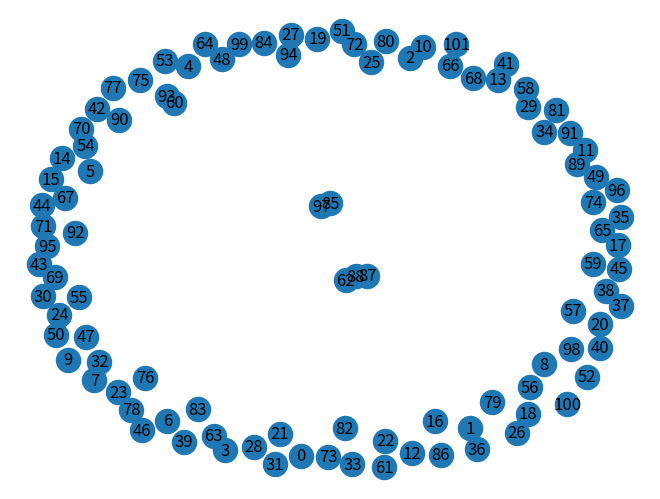

The matplotlib source for this figure:
#!/usr/bin/env python3

import matplotlib.pyplot as plt
import networkx as nx

# Set the number of nodes in the network
n = 102

# Set the probability of connecting two nodes by changing this value.
p = 10**-3


# Generate the network
G = nx.erdos_renyi_graph(n, p)

# Compute the chain edges of the network
# Set the default weight for each edge to 1
for u, v in G.edges():
    G.edges[u, v]['weight'] = 1

# Compute the chain edges of the network
chain_edges = [(u, v) for (u, v, d) in G.edges(data=True) if d['weight'] == 1]


# Compute the average distance, aggregation coefficient, maximum degree, and minimum degree
# Find the connected components in the graph
components = nx.connected_components(G)

# Select the largest connected component
largest_component = max(components, key=len)

# Create a subgraph of the largest connected component
subgraph = G.subgraph(largest_component)

# Compute the average shortest path length for the subgraph
avg_dist = nx.average_shortest_path_length(subgraph)

# Compute the clustering coefficient for each node
clustering = nx.clustering(G)

# Compute the average clustering coefficient
avg_clustering = sum(clustering.values()) / len(clustering)

# The aggregation coefficient is the square of the average clustering coefficient
agg_coeff = avg_clustering ** 2
max_deg = max(G.degree, key=lambda x: x[1])
min_deg = min(G.degree, key=lambda x: x[1])

# Print the results
print("Chain edges:", chain_edges)
print("Average distance:", avg_dist)
print("Aggregation coefficient:", agg_coeff)
print("Maximum degree:", max_deg)
print("Minimum degree:", min_deg)

# Plot the network
# Compute the layout of the nodes in the graph
pos = nx.spring_layout(G)

# # Plot the graph using the computed layout
nx.draw(G, pos=pos, with_labels=True)
plt.show()
